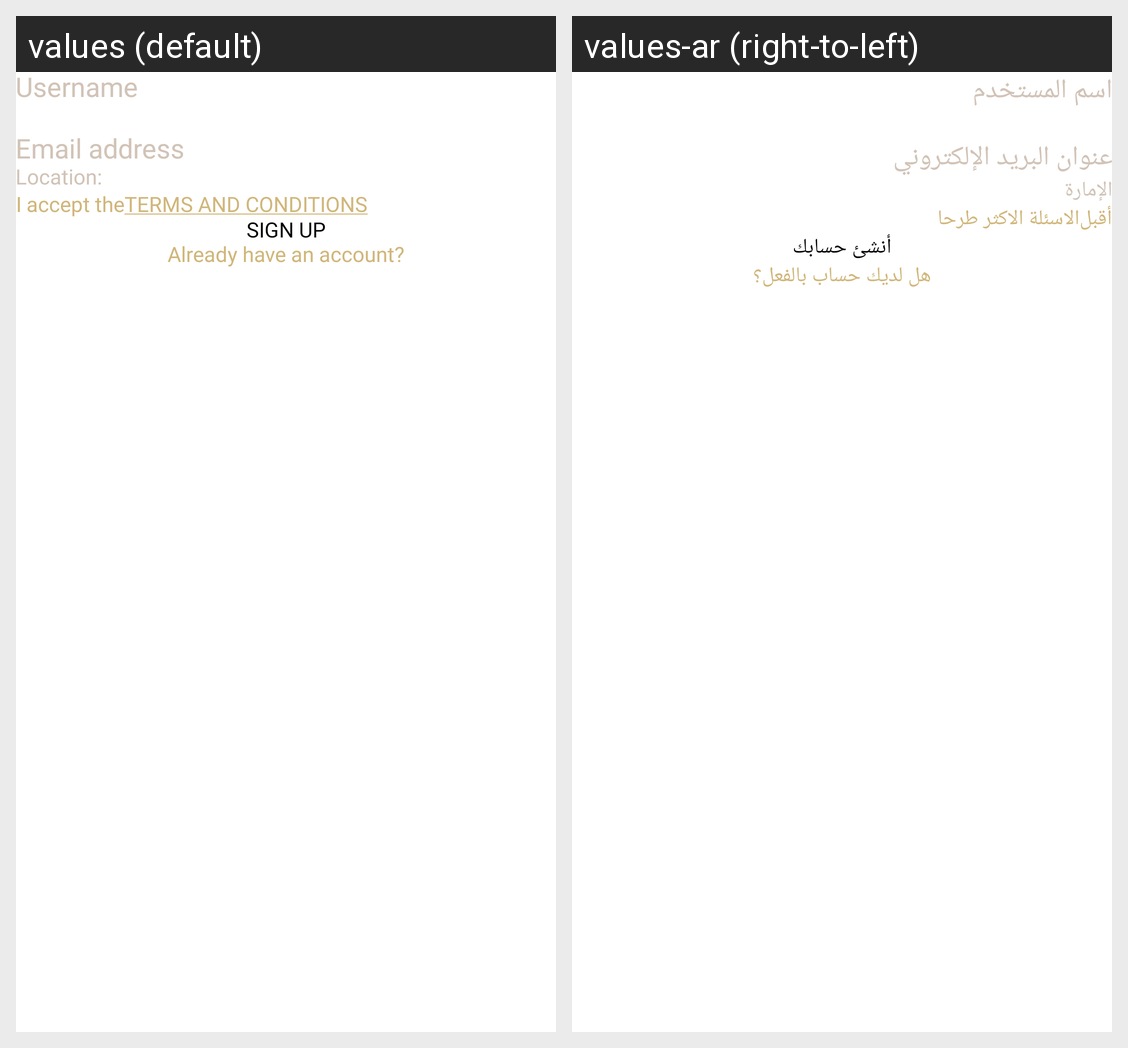

Locale-by-locale string values for the Android screen shown in this grid:
Android screen res/layout/activity_sign_up.xml rendered under 2 locales, left to right: values (default), values-ar (right-to-left). Device: Nexus 5 (rendered at 1080×1920; each locale shown at half size, 540×960, under a caption strip naming it); theme Theme.Hena_User.
Strings drawn on this screen, with the default value and each locale's value (text and hints the layout hard-codes, and strings that could not be matched under every locale, appear in the picture but are not listed):

sign_up
  values: Sign Up
  values-ar: أنشئ حسابك

username
  values: Username
  values-ar: اسم المستخدم

email_address
  values: Email address
  values-ar: عنوان البريد الإلكتروني

location
  values: Location:
  values-ar: الإمارة

i_accept_the
  values: I accept the
  values-ar: أقبل

terms_and_conditions_underlined
  values: Terms and Conditions
  values-ar: الاسئلة الاكثر طرحا

already_have_an_account
  values: Already have an account?
  values-ar: هل لديك حساب بالفعل؟
